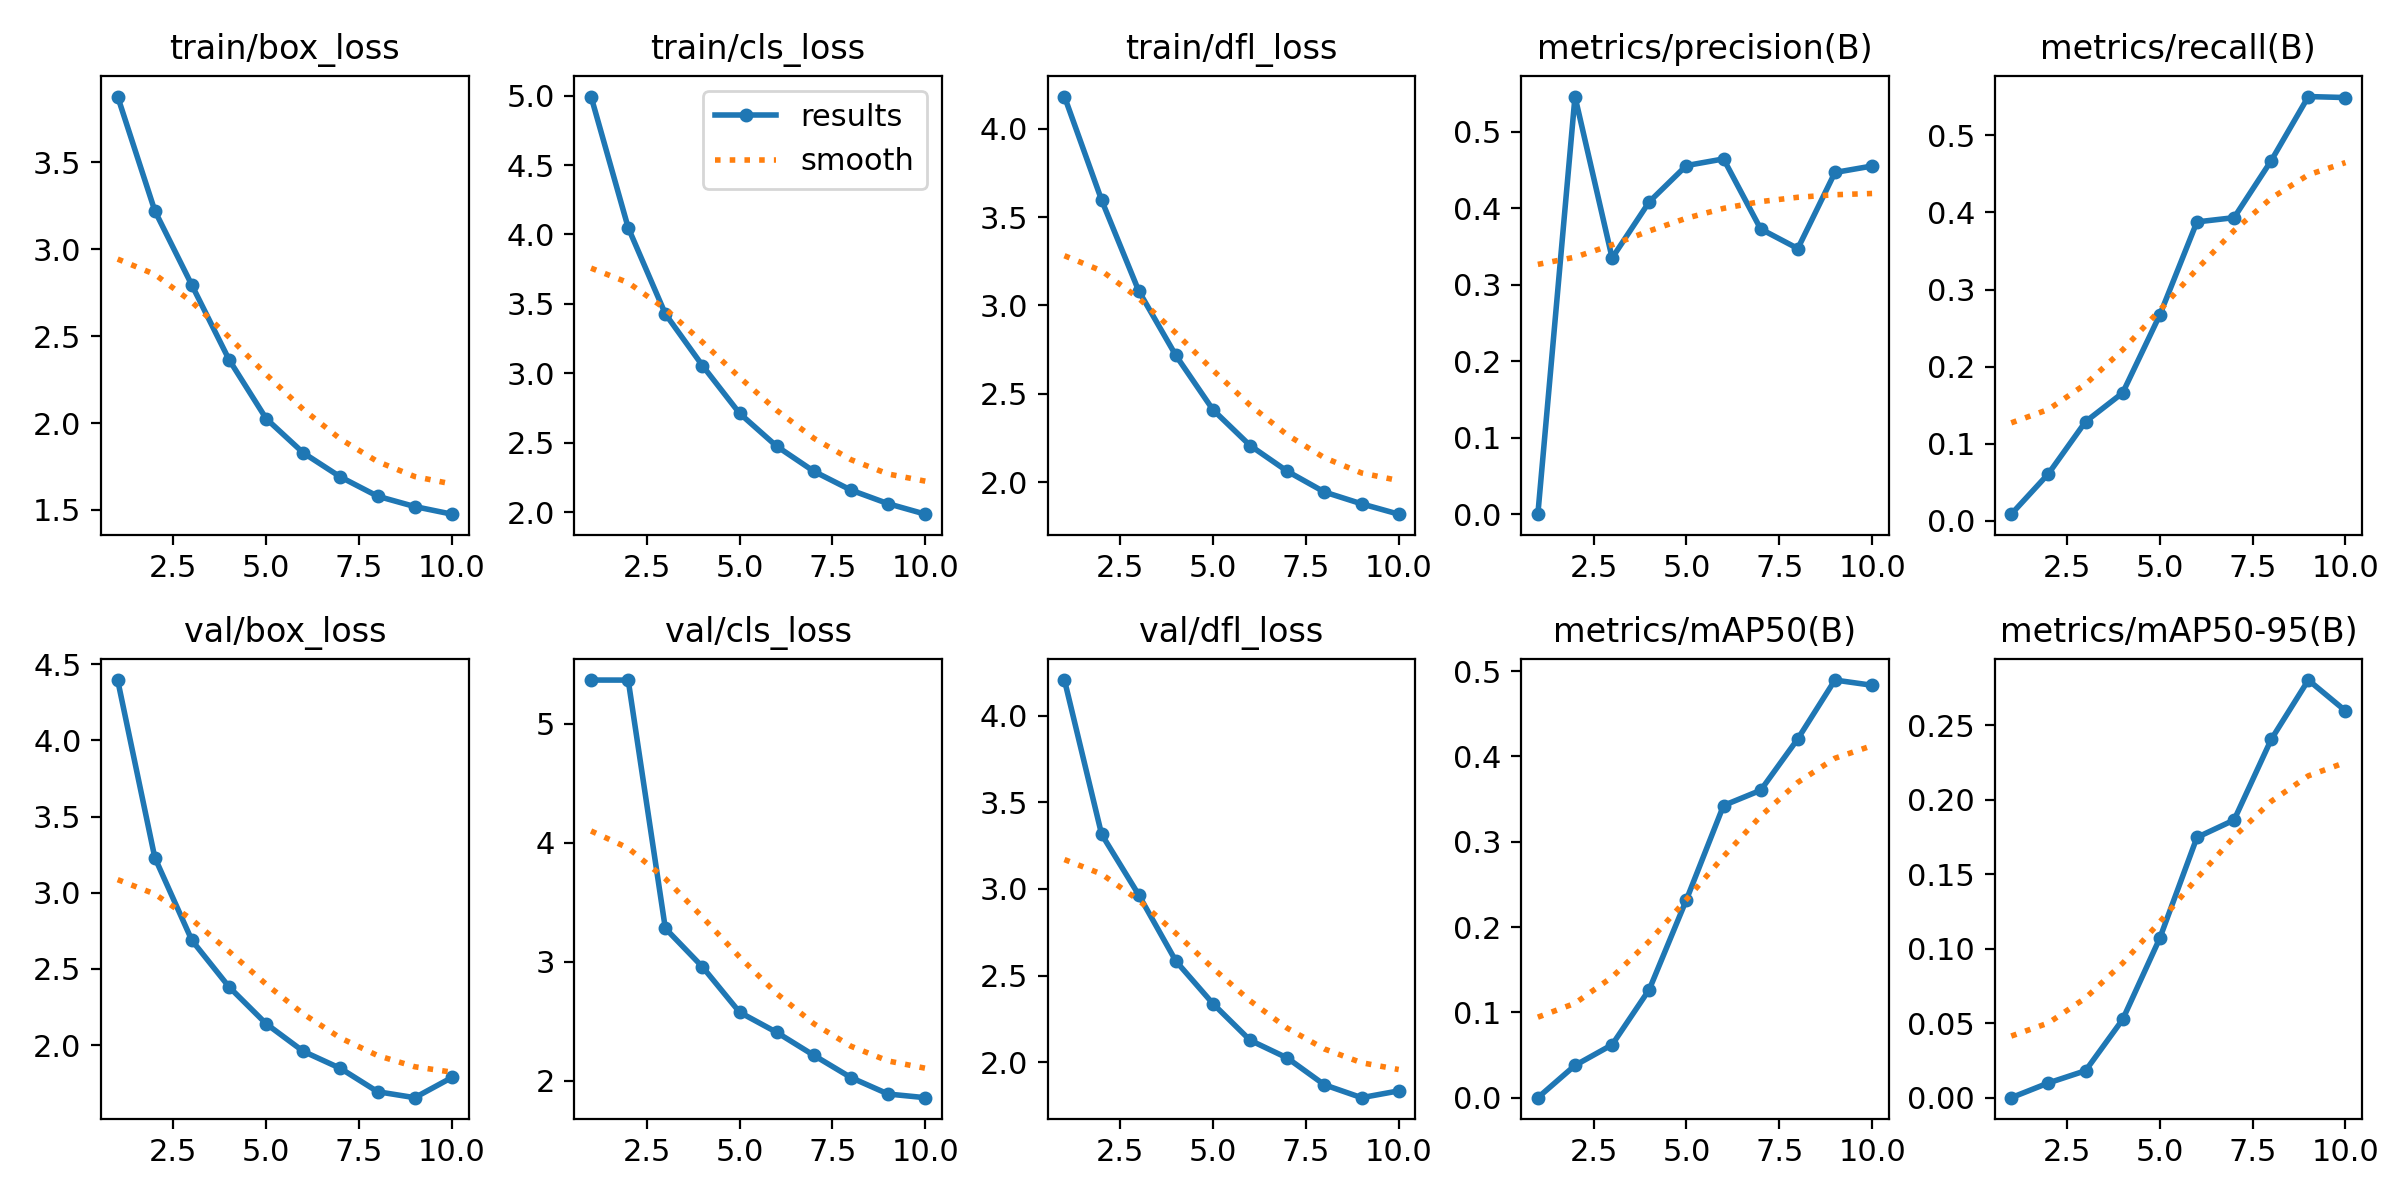

The table this chart was drawn from, first rows:
epoch, train/box_loss, train/cls_loss, train/dfl_loss, metrics/precision(B), metrics/recall(B), metrics/mAP50(B), metrics/mAP50-95(B), val/box_loss, val/cls_loss, val/dfl_loss, lr/pg0, lr/pg1, lr/pg2
1, 3.879, 4.994, 4.182, 0.00014, 0.00855, 0.00013, 4e-05, 4.397, 5.369, 4.205, 0.0001501, 0.0001501, 0.0001501
2, 3.222, 4.049, 3.597, 0.546, 0.06096, 0.03793, 0.00992, 3.231, 5.369, 3.316, 0.0002719, 0.0002719, 0.0002719
3, 2.793, 3.428, 3.082, 0.335, 0.1285, 0.06215, 0.01813, 2.687, 3.282, 2.966, 0.0003636, 0.0003636, 0.0003636
4, 2.365, 3.055, 2.717, 0.4084, 0.1659, 0.1268, 0.05249, 2.381, 2.958, 2.584, 0.0003199, 0.0003199, 0.0003199
5, 2.025, 2.711, 2.409, 0.4558, 0.267, 0.232, 0.107, 2.139, 2.576, 2.338, 0.0003199, 0.0003199, 0.0003199
6, 1.828, 2.474, 2.207, 0.4645, 0.3877, 0.3424, 0.1746, 1.958, 2.407, 2.127, 0.0002748, 0.0002748, 0.0002748
7, 1.69, 2.294, 2.062, 0.3729, 0.3933, 0.3603, 0.1863, 1.847, 2.214, 2.025, 0.0002298, 0.0002298, 0.0002298
8, 1.579, 2.158, 1.944, 0.3474, 0.4672, 0.4205, 0.2404, 1.693, 2.027, 1.87, 0.0001847, 0.0001847, 0.0001847
9, 1.52, 2.06, 1.877, 0.4468, 0.5504, 0.4894, 0.2802, 1.654, 1.889, 1.796, 0.0001397, 0.0001397, 0.0001397
10, 1.476, 1.985, 1.819, 0.4552, 0.5491, 0.4833, 0.2595, 1.787, 1.858, 1.835, 9.464e-05, 9.464e-05, 9.464e-05
